Run: headless pygame with SDL's dummy video driver; simulated clock (each Clock.tick advances the game by its frame time, no real sleeping); random seed 0; keys injected as events and as key.get_pressed() state; mouse plan: one left click at the window centre at the start of phase 2, then a move to the lower-right quarter at the start of phase 3.
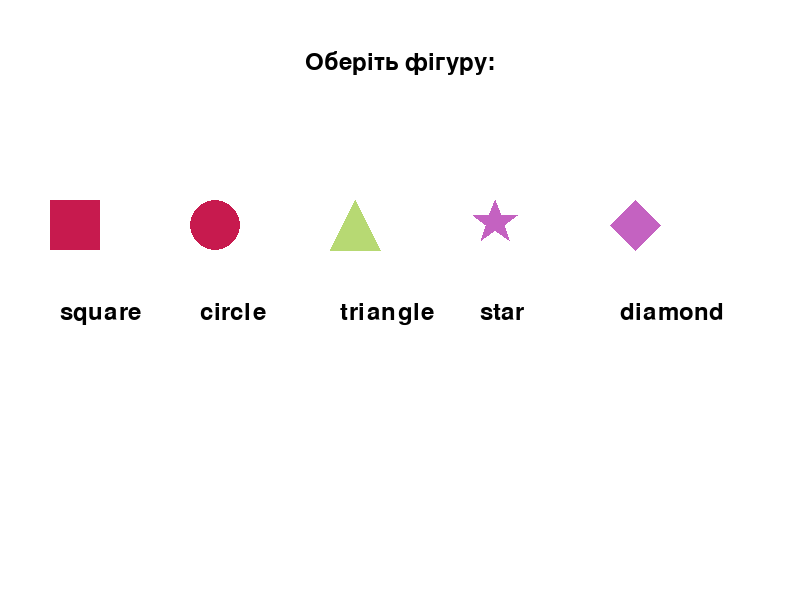
Frame 1 of 4 · flips 1–60 · no input
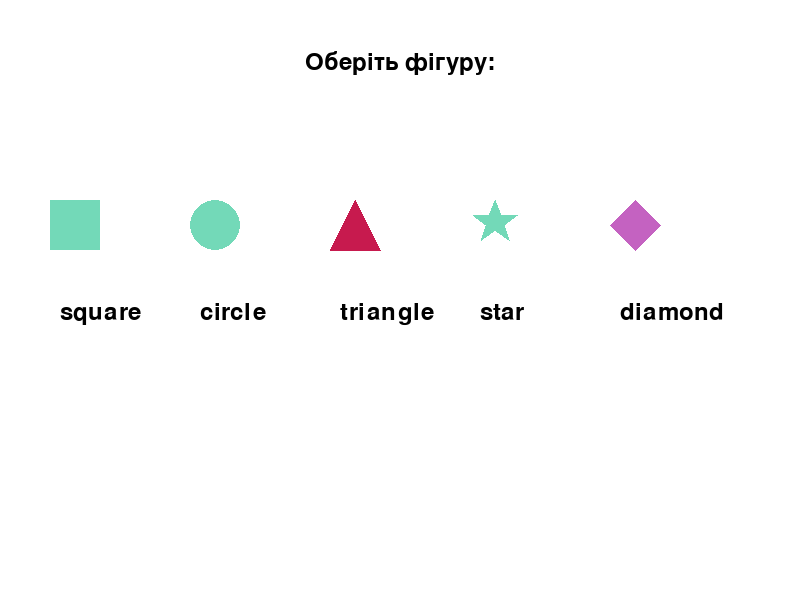
Frame 2 of 4 · flips 61–180 · clicked the window centre · tapped SPACE, RETURN · held RIGHT (→), D
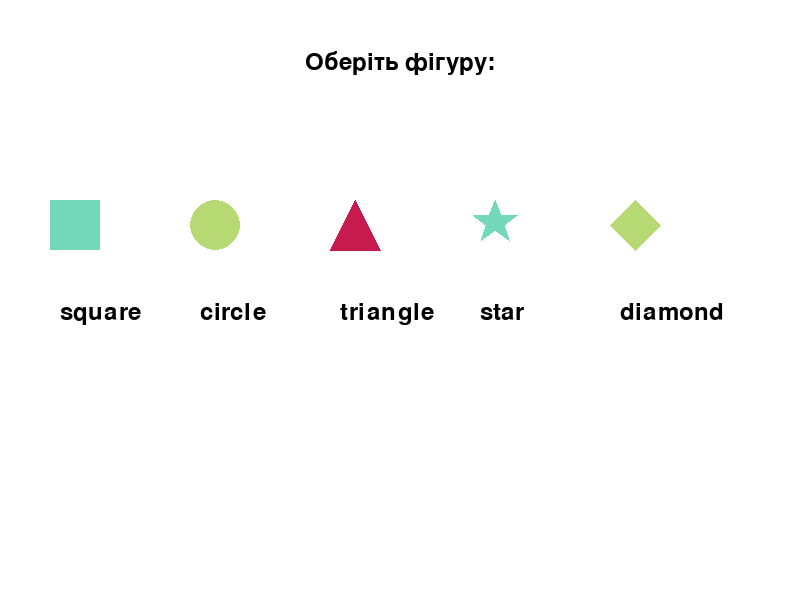
Frame 3 of 4 · flips 181–300 · moved the mouse to the lower-right quarter · held DOWN (↓), S
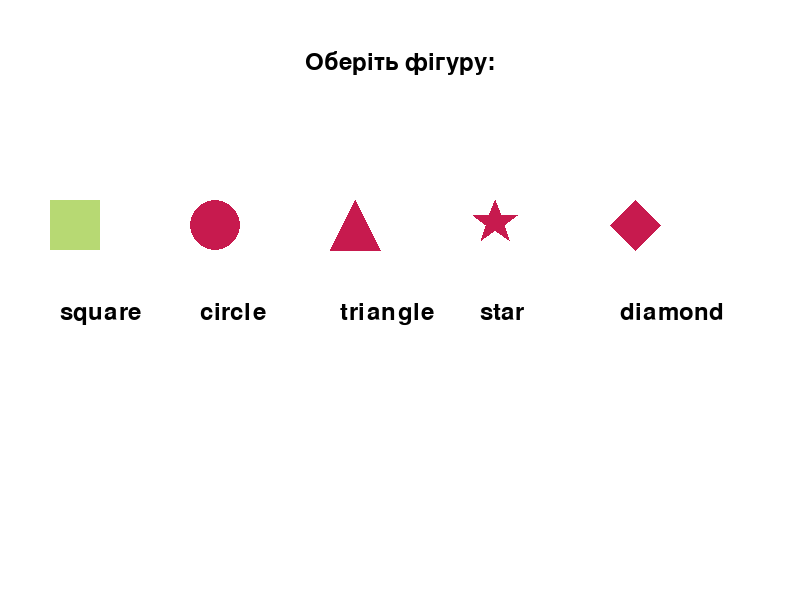
Frame 4 of 4 · flips 301–420 · held LEFT (←), A, UP (↑), W

The pygame program that drew these frames:

import pygame
import sys
import random


class HideAndSeekGame:
    def __init__(self):
        pygame.init()
        # Налаштування екрану
        self.screen_width = 800
        self.screen_height = 600
        self.screen = pygame.display.set_mode((self.screen_width, self.screen_height))
        pygame.display.set_caption("Хованки: 20 рівнів")
        # Ініціалізація шрифта
        self.font = pygame.font.Font(None, 36)
        # Доступні фігури
        self.shapes = ["square", "circle", "triangle", "star", "diamond"]
        self.colors = [(196, 98, 193), (199, 26, 78), (115, 217, 184), (183, 217, 115)]
        self.target_shape = None  # Фігура, яку вибрав гравець
        self.objects = []
        self.running = True
        self.clock = pygame.time.Clock()
        self.current_level = 1  # Поточний рівень
        self.max_levels = 20  # Максимальна кількість рівнів

    def choose_shape(self):
        """Екран вибору фігури"""
        waiting_for_choice = True
        while waiting_for_choice:
            self.screen.fill((255, 255, 255))
            # Показати текст
            text = self.font.render("Оберіть фігуру:", True, (0, 0, 0))
            self.screen.blit(text, (self.screen_width // 2 - text.get_width() // 2, 50))
            # Розташувати фігури в один рядок
            start_x = 50
            spacing = (self.screen_width - 100) // len(self.shapes)
            for i, shape in enumerate(self.shapes):
                x = start_x + i * spacing
                y = 200
                self.draw_shape(shape, x, y, random.choice(self.colors))
                # Показати текст з назвою фігури
                label = self.font.render(shape, True, (0, 0, 0))
                self.screen.blit(label, (x + 10, y + 100))
            pygame.display.flip()
            # Обробка подій
            for event in pygame.event.get():
                if event.type == pygame.QUIT:
                    pygame.quit()
                    sys.exit()
                if event.type == pygame.MOUSEBUTTONDOWN and event.button == 1:
                    pos = event.pos
                    for i, shape in enumerate(self.shapes):
                        x = start_x + i * spacing
                        y = 200
                        if self.is_shape_clicked(shape, pos, x, y):
                            self.target_shape = shape
                            waiting_for_choice = False

    def generate_objects(self):
        """Генерація об'єктів на екрані"""
        self.objects = []
        num_objects = 10 + self.current_level  # Зі зростанням рівня додається більше об'єктів
        for _ in range(num_objects):
            x = random.randint(0, self.screen_width - 50)
            y = random.randint(0, self.screen_height - 50)
            shape = random.choice(self.shapes)
            color = random.choice(self.colors)
            self.objects.append((shape, color, (x, y)))

    def run_game(self):
        """Основний цикл гри"""
        self.choose_shape()
        while self.running:
            self.generate_objects()
            level_running = True
            object_speed = max(30 - self.current_level, 5)  # Час оновлення положення об'єктів
            while level_running:
                for event in pygame.event.get():
                    if event.type == pygame.QUIT:
                        pygame.quit()
                        sys.exit()
                    if event.type == pygame.MOUSEBUTTONDOWN and event.button == 1:
                        self.check_click(event.pos)
                        level_running = False  # Вихід на наступний рівень після кліку
                self.move_objects()
                self.draw_objects()
                pygame.display.flip()
                self.clock.tick(object_speed)  # Складність залежить від швидкості руху

            # Перевірка завершення рівня
            if not self.running:
                break
            self.current_level += 1
            if self.current_level > self.max_levels:
                self.win()
        pygame.quit()
        sys.exit()

    def move_objects(self):
        """Рух об'єктів для ускладнення гри"""
        for i in range(len(self.objects)):
            shape, color, (x, y) = self.objects[i]
            dx = random.choice([-1, 1]) * random.randint(1, 5)  # Випадковий рух
            dy = random.choice([-1, 1]) * random.randint(1, 5)
            new_x = max(0, min(self.screen_width - 50, x + dx))
            new_y = max(0, min(self.screen_height - 50, y + dy))
            self.objects[i] = (shape, color, (new_x, new_y))

    def check_click(self, position):
        """Перевірка натискання на об'єкт"""
        for shape, color, pos in self.objects:
            x, y = pos
            if self.is_shape_clicked(shape, position, x, y):
                if shape == self.target_shape:
                    return  # Успішний вибір, продовжуємо до наступного рівня
                else:
                    self.game_over()
                    return

    def is_shape_clicked(self, shape, position, x, y):
        """Перевірка, чи була натиснута певна фігура"""
        if shape == "square":
            rect = pygame.Rect(x, y, 50, 50)
            return rect.collidepoint(position)
        elif shape == "circle":
            center = (x + 25, y + 25)
            return ((position[0] - center[0]) ** 2 + (position[1] - center[1]) ** 2) <= 25 ** 2
        elif shape == "triangle":
            points = [(x, y + 50), (x + 25, y), (x + 50, y + 50)]
            return self.point_in_polygon(position, points)
        elif shape == "star":
            return self.point_in_star(position, x, y)
        elif shape == "diamond":
            points = [(x, y + 25), (x + 25, y), (x + 50, y + 25), (x + 25, y + 50)]
            return self.point_in_polygon(position, points)
        return False

    def draw_objects(self):
        """Малювання об'єктів на екрані"""
        self.screen.fill((255, 255, 255))
        level_text = self.font.render(f"Рівень: {self.current_level}/{self.max_levels}", True, (0, 0, 0))
        self.screen.blit(level_text, (10, 10))
        for shape, color, pos in self.objects:
            x, y = pos
            self.draw_shape(shape, x, y, color)

    def draw_shape(self, shape, x, y, color):
        """Малювання однієї фігури"""
        if shape == "square":
            pygame.draw.rect(self.screen, color, (x, y, 50, 50))
        elif shape == "circle":
            pygame.draw.circle(self.screen, color, (x + 25, y + 25), 25)
        elif shape == "triangle":
            points = [(x, y + 50), (x + 25, y), (x + 50, y + 50)]
            pygame.draw.polygon(self.screen, color, points)
        elif shape == "star":
            self.draw_star(x, y, color)
        elif shape == "diamond":
            points = [(x, y + 25), (x + 25, y), (x + 50, y + 25), (x + 25, y + 50)]
            pygame.draw.polygon(self.screen, color, points)

    def game_over(self):
        """Кінець гри"""
        self.show_message("Game Over", (255, 0, 0))
        self.running = False

    def win(self):
        """Перемога"""
        self.show_message("Вітаємо! Ви пройшли всі 20 рівнів!", (0, 255, 0))

    def show_message(self, text, color):
        """Показати повідомлення"""
        self.screen.fill((255, 255, 255))
        message = self.font.render(text, True, color)
        self.screen.blit(message, (self.screen_width // 2 - message.get_width() // 2, self.screen_height // 2))
        pygame.display.flip()
        pygame.time.wait(2000)

    @staticmethod
    def point_in_polygon(point, polygon):
        """Перевірка, чи точка знаходиться всередині багатокутника"""
        x, y = point
        n = len(polygon)
        inside = False
        p1x, p1y = polygon[0]
        for i in range(n + 1):
            p2x, p2y = polygon[i % n]
            if y > min(p1y, p2y):
                if y <= max(p1y, p2y):
                    if x <= max(p1x, p2x):
                        if p1y != p2y:
                            xinters = (y - p1y) * (p2x - p1x) / (p2y - p1y) + p1x
                        if p1x == p2x or x <= xinters:
                            inside = not inside
            p1x, p1y = p2x, p2y
        return inside

    def draw_star(self, x, y, color):
        """Малювання зірки"""
        points = [
            (x + 25, y), (x + 31, y + 15), (x + 47, y + 15),
            (x + 34, y + 25), (x + 39, y + 40), (x + 25, y + 30),
            (x + 11, y + 40), (x + 16, y + 25), (x + 3, y + 15),
            (x + 19, y + 15)
        ]
        pygame.draw.polygon(self.screen, color, points)

    def point_in_star(self, point, x, y):
        """Перевірка, чи точка знаходиться всередині зірки"""
        points = [
            (x + 25, y), (x + 31, y + 15), (x + 47, y + 15),
            (x + 34, y + 25), (x + 39, y + 40), (x + 25, y + 30),
            (x + 11, y + 40), (x + 16, y + 25), (x + 3, y + 15),
            (x + 19, y + 15)
        ]
        return self.point_in_polygon(point, points)


if __name__ == "__main__":
    game = HideAndSeekGame()
    game.run_game()
